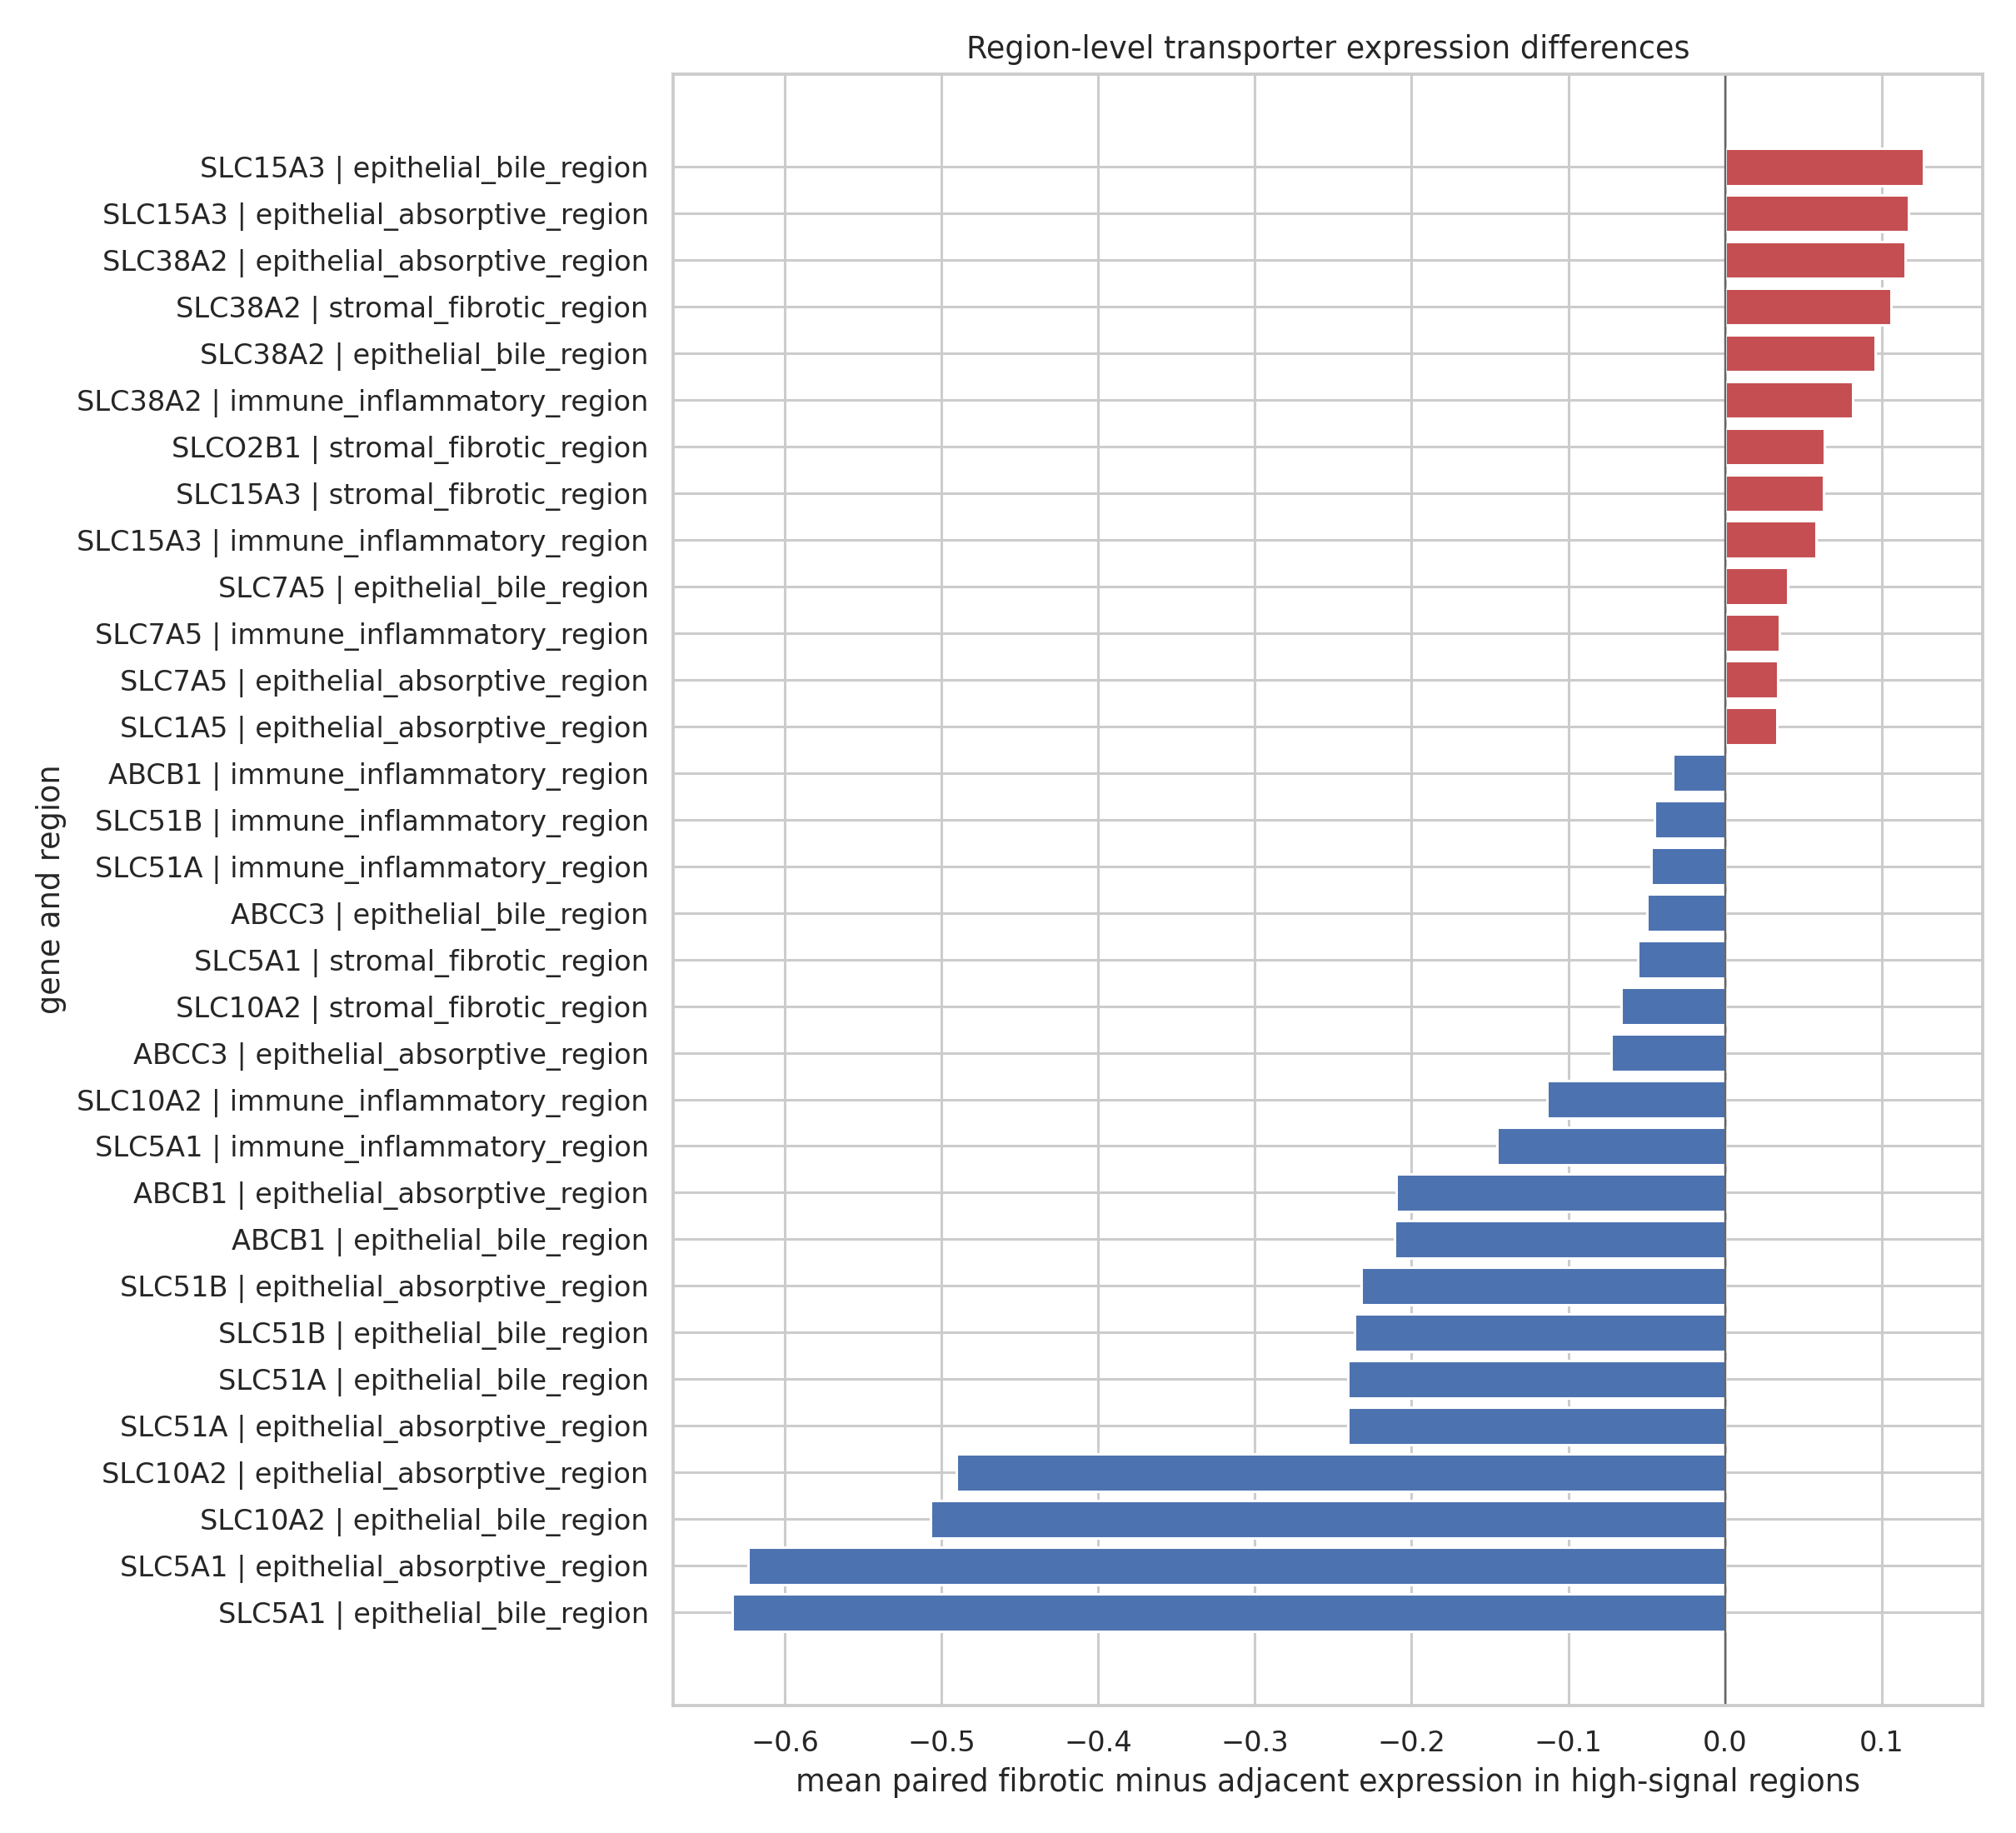

Source data for this figure (header and first rows):
Patient_ID, region, gene, adjacent_region_mean_expression, fibrotic_region_mean_expression, fibrotic_minus_adjacent_region_expressio…, n_adjacent_slides, n_fibrotic_slides
106392, epithelial_absorptive_region, ABCB1, 0.2218, 0.3126, 0.09083, 1, 1
106392, epithelial_absorptive_region, ABCC3, 0.1949, 0.2393, 0.04444, 1, 1
106392, epithelial_absorptive_region, SLC10A2, 0.05844, 0.04016, -0.01828, 1, 1
106392, epithelial_absorptive_region, SLC15A3, 0.2446, 0.2221, -0.02251, 1, 1
106392, epithelial_absorptive_region, SLC1A4, 0.09286, 0.06069, -0.03216, 1, 1
106392, epithelial_absorptive_region, SLC1A5, 0.09493, 0.08044, -0.01449, 1, 1
106392, epithelial_absorptive_region, SLC38A2, 0.603, 0.582, -0.02099, 1, 1
106392, epithelial_absorptive_region, SLC51A, 0.2938, 0.3378, 0.044, 1, 1
106392, epithelial_absorptive_region, SLC51B, 0.2344, 0.4173, 0.1829, 1, 1
106392, epithelial_absorptive_region, SLC5A1, 1.379, 2.247, 0.8674, 1, 1
106392, epithelial_absorptive_region, SLC7A5, 0.04202, 0.04481, 0.002793, 1, 1
106392, epithelial_absorptive_region, SLCO2B1, 0.3705, 0.3717, 0.001209, 1, 1
106392, epithelial_bile_region, ABCB1, 0.217, 0.3137, 0.09674, 1, 1
106392, epithelial_bile_region, ABCC3, 0.2189, 0.2588, 0.03986, 1, 1
106392, epithelial_bile_region, SLC10A2, 0.06611, 0.04494, -0.02116, 1, 1
106392, epithelial_bile_region, SLC15A3, 0.219, 0.208, -0.01103, 1, 1
106392, epithelial_bile_region, SLC1A4, 0.09555, 0.06426, -0.03129, 1, 1
106392, epithelial_bile_region, SLC1A5, 0.08636, 0.07931, -0.007047, 1, 1
106392, epithelial_bile_region, SLC38A2, 0.6301, 0.5724, -0.05769, 1, 1
106392, epithelial_bile_region, SLC51A, 0.3398, 0.3684, 0.02858, 1, 1
106392, epithelial_bile_region, SLC51B, 0.2567, 0.4449, 0.1882, 1, 1
106392, epithelial_bile_region, SLC5A1, 1.321, 2.222, 0.9003, 1, 1
106392, epithelial_bile_region, SLC7A5, 0.04306, 0.05358, 0.01052, 1, 1
106392, epithelial_bile_region, SLCO2B1, 0.3837, 0.3919, 0.008211, 1, 1
106392, immune_inflammatory_region, ABCB1, 0.0844, 0.0985, 0.0141, 1, 1
106392, immune_inflammatory_region, ABCC3, 0.05295, 0.07619, 0.02324, 1, 1
106392, immune_inflammatory_region, SLC10A2, 0.01027, 0.005583, -0.004683, 1, 1
106392, immune_inflammatory_region, SLC15A3, 0.22, 0.2618, 0.04183, 1, 1
106392, immune_inflammatory_region, SLC1A4, 0.08339, 0.0637, -0.01969, 1, 1
106392, immune_inflammatory_region, SLC1A5, 0.1979, 0.1761, -0.02181, 1, 1
106392, immune_inflammatory_region, SLC38A2, 0.7313, 0.8176, 0.08632, 1, 1
106392, immune_inflammatory_region, SLC51A, 0.07374, 0.08282, 0.009081, 1, 1
106392, immune_inflammatory_region, SLC51B, 0.056, 0.1241, 0.06811, 1, 1
106392, immune_inflammatory_region, SLC5A1, 0.4501, 0.8353, 0.3852, 1, 1
106392, immune_inflammatory_region, SLC7A5, 0.03591, 0.05513, 0.01921, 1, 1
106392, immune_inflammatory_region, SLCO2B1, 0.5178, 0.3627, -0.1551, 1, 1
106392, stromal_fibrotic_region, ABCB1, 0.04459, 0.07566, 0.03108, 1, 1
106392, stromal_fibrotic_region, ABCC3, 0.03498, 0.03639, 0.001415, 1, 1
106392, stromal_fibrotic_region, SLC10A2, 0.003246, 0.006087, 0.002841, 1, 1
106392, stromal_fibrotic_region, SLC15A3, 0.2469, 0.2437, -0.003211, 1, 1
106392, stromal_fibrotic_region, SLC1A4, 0.1147, 0.0636, -0.05111, 1, 1
106392, stromal_fibrotic_region, SLC1A5, 0.1692, 0.1931, 0.02382, 1, 1
106392, stromal_fibrotic_region, SLC38A2, 0.7625, 0.8416, 0.0791, 1, 1
106392, stromal_fibrotic_region, SLC51A, 0.02868, 0.03088, 0.002198, 1, 1
106392, stromal_fibrotic_region, SLC51B, 0.01608, 0.05318, 0.0371, 1, 1
106392, stromal_fibrotic_region, SLC5A1, 0.3198, 0.5705, 0.2507, 1, 1
106392, stromal_fibrotic_region, SLC7A5, 0.0396, 0.02601, -0.01359, 1, 1
106392, stromal_fibrotic_region, SLCO2B1, 0.4833, 0.2917, -0.1917, 1, 1
110201, epithelial_absorptive_region, ABCB1, 0.3634, 0.5512, 0.1878, 1, 1
110201, epithelial_absorptive_region, ABCC3, 0.363, 0.5617, 0.1987, 1, 1
110201, epithelial_absorptive_region, SLC10A2, 0.3639, 0.08668, -0.2772, 1, 1
110201, epithelial_absorptive_region, SLC15A3, 0.06493, 0.07604, 0.01111, 1, 1
110201, epithelial_absorptive_region, SLC1A4, 0.0299, 0.04293, 0.01303, 1, 1
110201, epithelial_absorptive_region, SLC1A5, 0.08928, 0.1104, 0.02108, 1, 1
110201, epithelial_absorptive_region, SLC38A2, 0.4279, 0.3333, -0.09469, 1, 1
110201, epithelial_absorptive_region, SLC51A, 1.287, 0.6633, -0.6239, 1, 1
110201, epithelial_absorptive_region, SLC51B, 1.295, 0.6771, -0.6179, 1, 1
110201, epithelial_absorptive_region, SLC5A1, 3.042, 2.631, -0.4107, 1, 1
110201, epithelial_absorptive_region, SLC7A5, 0.04804, 0.02179, -0.02625, 1, 1
110201, epithelial_absorptive_region, SLCO2B1, 0.4345, 0.4473, 0.01287, 1, 1
... 324 more rows
